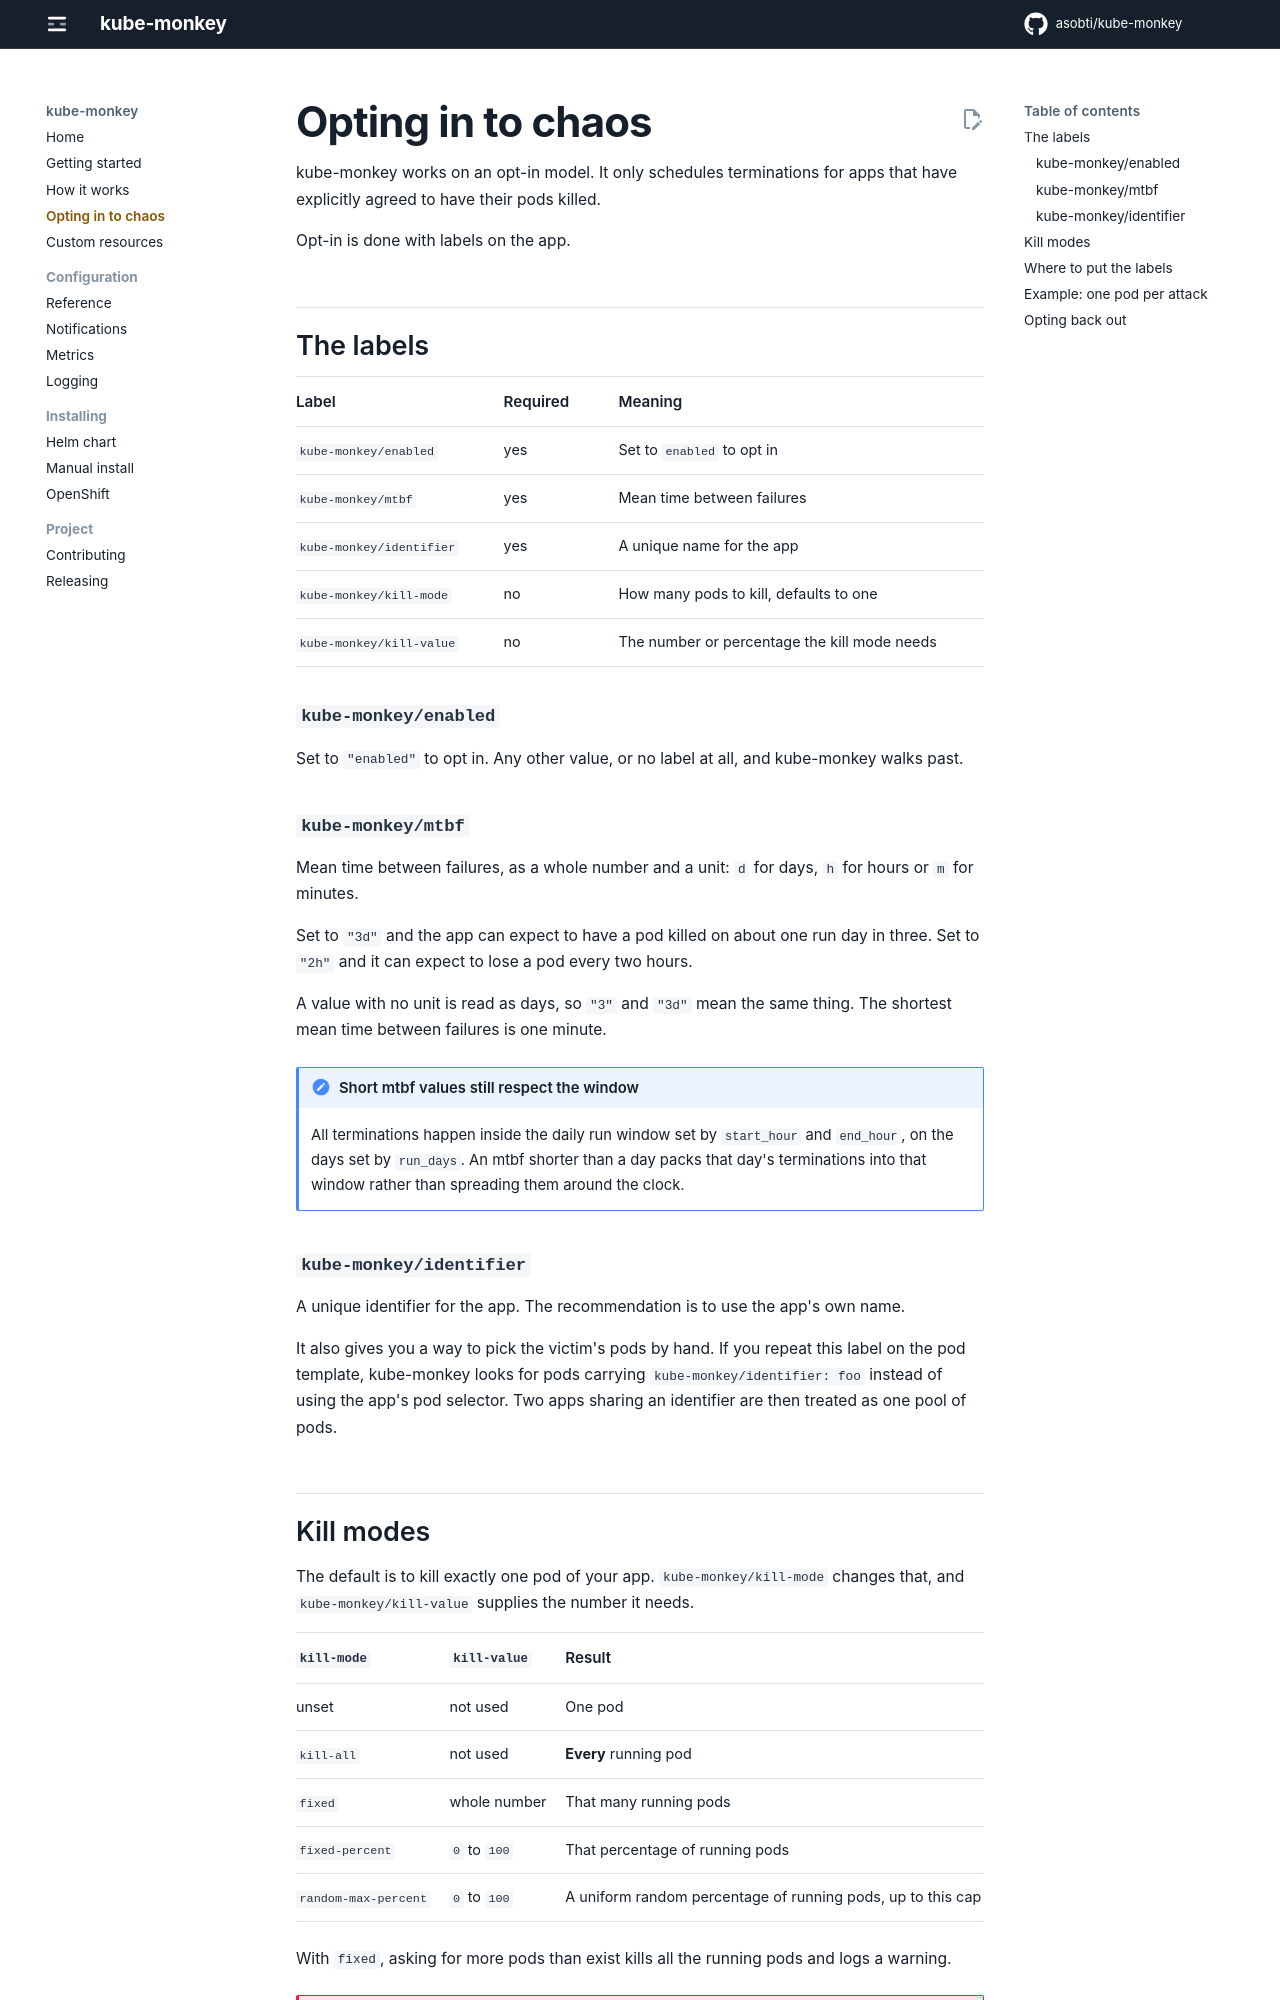

repository: asobti/kube-monkey · page: opting-in/index.html · generator: mkdocs

# Opting in to chaos

kube-monkey works on an opt-in model. It only schedules terminations for apps that have
explicitly agreed to have their pods killed.

Opt-in is done with labels on the app.

## The labels

| Label | Required | Meaning |
| --- | --- | --- |
| `kube-monkey/enabled` | yes | Set to `enabled` to opt in |
| `kube-monkey/mtbf` | yes | Mean time between failures |
| `kube-monkey/identifier` | yes | A unique name for the app |
| `kube-monkey/kill-mode` | no | How many pods to kill, defaults to one |
| `kube-monkey/kill-value` | no | The number or percentage the kill mode needs |

### `kube-monkey/enabled`

Set to `"enabled"` to opt in. Any other value, or no label at all, and kube-monkey walks past.

### `kube-monkey/mtbf`

Mean time between failures, as a whole number and a unit: `d` for days, `h` for hours or `m`
for minutes.

Set to `"3d"` and the app can expect to have a pod killed on about one run day in three.
Set to `"2h"` and it can expect to lose a pod every two hours.

A value with no unit is read as days, so `"3"` and `"3d"` mean the same thing. The shortest
mean time between failures is one minute.

!!! note "Short mtbf values still respect the window"

    All terminations happen inside the daily run window set by `start_hour` and `end_hour`,
    on the days set by `run_days`. An mtbf shorter than a day packs that day's terminations
    into that window rather than spreading them around the clock.

### `kube-monkey/identifier`

A unique identifier for the app. The recommendation is to use the app's own name.

It also gives you a way to pick the victim's pods by hand. If you repeat this label on the
pod template, kube-monkey looks for pods carrying `kube-monkey/identifier: foo` instead of
using the app's pod selector. Two apps sharing an identifier are then treated as one pool
of pods.
